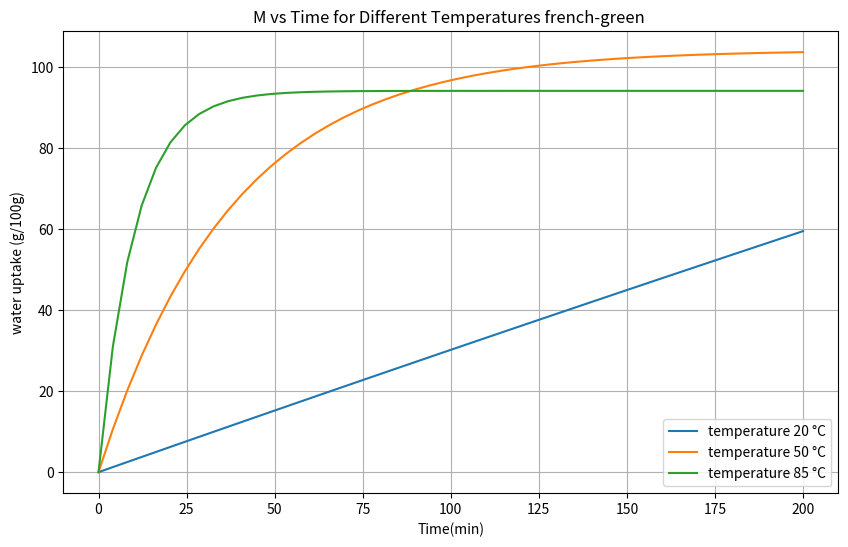

This chart was generated by the following Python code:
import numpy as np 
import matplotlib.pyplot as plt 

def W(t,alpha,beta):
    return alpha*(1-beta**t)



temperatures = [20,50,85]

parametres = {
    20:(1021.47,0.9997),
    50:(104.21,0.9740),
    85:(94.12,0.9066)
    }

plt.figure(figsize=(10,6))

for temp in temperatures:
    alpha,beta=parametres[temp]
    t=np.linspace(0, 200)
    plt.plot(t, W(t,alpha,beta) , label=f'temperature {temp} °C')

plt.title('M vs Time for Different Temperatures french-green ')
plt.xlabel('Time(min)')
plt.ylabel('water uptake (g/100g)')
plt.legend()
plt.grid(True)
plt.show()